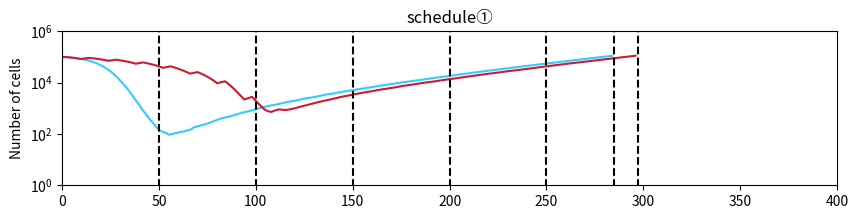
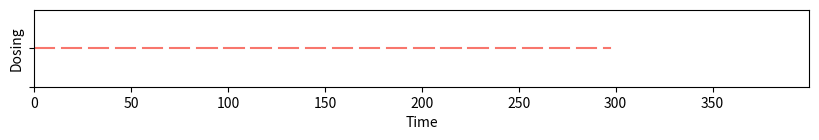

These charts were generated, in order, by the following Python code:
import numpy as np
import random
import math
import fractions
import matplotlib as mpl
import matplotlib.pyplot as plt
from matplotlib.colors import LinearSegmentedColormap
import matplotlib.animation as animation

num1 = [100694,99859,98729,97389,95997,94523,92692,90539,88481,86272,83697,80944,77790,74720,71307,67715,63981,60021,55929,51814,47473,43308,39178,35137,31080,27264,23729,20376,17239,14505,12068,9985,8181,6643,5377,4257,3392,2624,2076,1632,1291,1004,772,627,498,397,323,263,214,173,144,131,118,115,105,94,97,99,108,108,114,120,121,125,133,140,145,160,181,189,201,210,221,228,245,254,269,292,306,331,353,377,397,416,439,455,470,494,524,547,577,611,641,673,694,735,766,793,820,864,914,972,1021,1073,1104,1159,1201,1249,1290,1319,1373,1424,1496,1547,1623,1680,1738,1802,1849,1901,1962,2037,2135,2217,2303,2386,2456,2519,2602,2664,2731,2802,2935,3025,3159,3301,3388,3473,3575,3659,3761,3911,4032,4190,4342,4459,4562,4700,4805,4904,5040,5198,5364,5548,5725,5899,6070,6218,6357,6537,6656,6876,7075,7327,7534,7761,7984,8161,8317,8546,8728,8954,9200,9508,9806,10101,10388,10552,10779,11048,11287,11545,11871,12168,12507,12902,13214,13472,13771,14068,14380,14755,15121,15485,15976,16407,16791,17189,17522,17937,18367,18803,19216,19665,20203,20657,21181,21710,22077,22491,23052,23607,24266,24826,25393,25948,26613,27307,27858,28422,29074,29723,30375,31149,31718,32512,33306,34016,34642,35456,36114,36814,37615,38520,39344,40240,41205,41998,42901,43893,44745,45771,46722,47728,48700,49846,50984,51958,53039,54106,55293,56373,57538,58747,60052,61403,62724,64114,65485,66833,68181,69499,71049,72453,74008,75484,77108,78731,80458,82077,83570,85373,87197,88785,90681,92693,94666,96694,98525,100364,102267,104299,106313,108613,110865]
num2 = [100694,99718,98658,97240,95745,94123,92290,90145,88193,85786,83318,85392,87503,89526,91625,90137,88651,86869,84953,82855,80544,78223,75887,73419,70854,72683,74468,76355,78203,76083,73975,71910,69624,67366,65009,62578,60037,57313,54633,56293,57897,59635,61239,58977,56767,54529,52203,49931,47636,45259,42899,40362,37786,39134,40427,41786,42992,40977,38925,36947,34676,32537,30468,28485,26446,24466,22406,23240,24031,24901,25635,23754,22105,20355,18530,16858,15393,13753,12274,10841,9389,9877,10318,10804,11254,10040,8729,7465,6446,5477,4577,3830,3200,2657,2200,2333,2468,2634,2788,2323,1932,1613,1358,1139,972,855,784,747,721,769,828,863,910,887,870,865,864,894,920,952,1004,1043,1105,1151,1203,1264,1304,1374,1431,1499,1567,1651,1713,1793,1876,1943,2011,2075,2172,2265,2367,2445,2534,2674,2772,2860,2965,3050,3172,3298,3397,3519,3626,3771,3911,4026,4132,4246,4405,4491,4649,4791,4951,5114,5278,5408,5594,5697,5874,6035,6179,6345,6510,6717,6977,7237,7419,7652,7814,7956,8244,8425,8658,8907,9203,9418,9683,9910,10169,10383,10579,10840,11116,11364,11684,12019,12442,12744,13079,13366,13708,13939,14257,14601,15011,15434,15808,16212,16644,17049,17421,17826,18232,18673,19060,19565,20016,20604,21133,21677,22180,22619,23008,23451,24028,24622,25233,25898,26471,27129,27713,28345,28811,29406,30085,30834,31554,32260,33068,33771,34437,35106,35911,36647,37441,38236,39247,40154,41180,42032,42990,43863,44833,45731,46759,47694,48799,49963,51220,52386,53517,54659,55649,56782,57989,59215,60353,61590,62938,64424,65788,67201,68624,70056,71402,72814,74325,75744,77258,79034,80628,82512,84062,85742,87559,89428,91151,92869,94944,96866,98893,100864,102833,105168,107442,109542,111785]

t1list = range(0, len(num1), 1)
t2list = range(0, len(num2), 1)

fig = plt.figure(figsize=(10, 2))
fig2 = plt.figure(figsize=(10, 1))
ax1 = fig.add_subplot(1, 1, 1)
ax2 = fig2.add_subplot(1, 1, 1)

ax1.set_xlim([0, 400])
ax2.set_xlim([0, 400])
tick = range(0, 400, 50)
plt.xticks(tick)
ax1.set_yscale('log')
ax1.set_ylim([1,1000000])
tick2 = range(0, 2, 1)
ax2.set_ylim([0,2])
ax2.tick_params(labelleft=False)
ax2.set_yticks(tick2)

ax2.set_xlabel("Time")
ax1.set_ylabel("Number of cells")
ax2.set_ylabel("Dosing")

ax1.plot(t1list, num1, label="no drug-resistant", color=(0.2, 0.8, 1))
ax1.plot(t2list, num2, label="drug-resistatnt", color=(0.8, 0.1, 0.2))
time = 0
limit = max([len(num1), len(num2)])
while time + 10 < limit:
    ax2.plot([time, time + 10], [1, 1],color="#F8766D")
    time += 14
if time <= limit < time + 10:
    ax2.plot([time, limit], [1, 1],color="#F8766D")


ax1.set_title('schedule①')

ax1.plot([50, 50],[0, 1000000],"black", linestyle='dashed')
ax1.plot([100, 100],[0, 1000000],"black", linestyle='dashed')
ax1.plot([150, 150],[0, 1000000],"black", linestyle='dashed')
ax1.plot([200, 200],[0, 1000000],"black", linestyle='dashed')
ax1.plot([250, 250],[0, 1000000],"black", linestyle='dashed')

ax1.plot([len(num1), len(num1)],[0, 1000000],"black", linestyle='dashed')
ax1.plot([len(num2), len(num2)],[0, 1000000],"black", linestyle='dashed')

pidpng = "../result/pngstore/wayyo.png"
plt.show()
